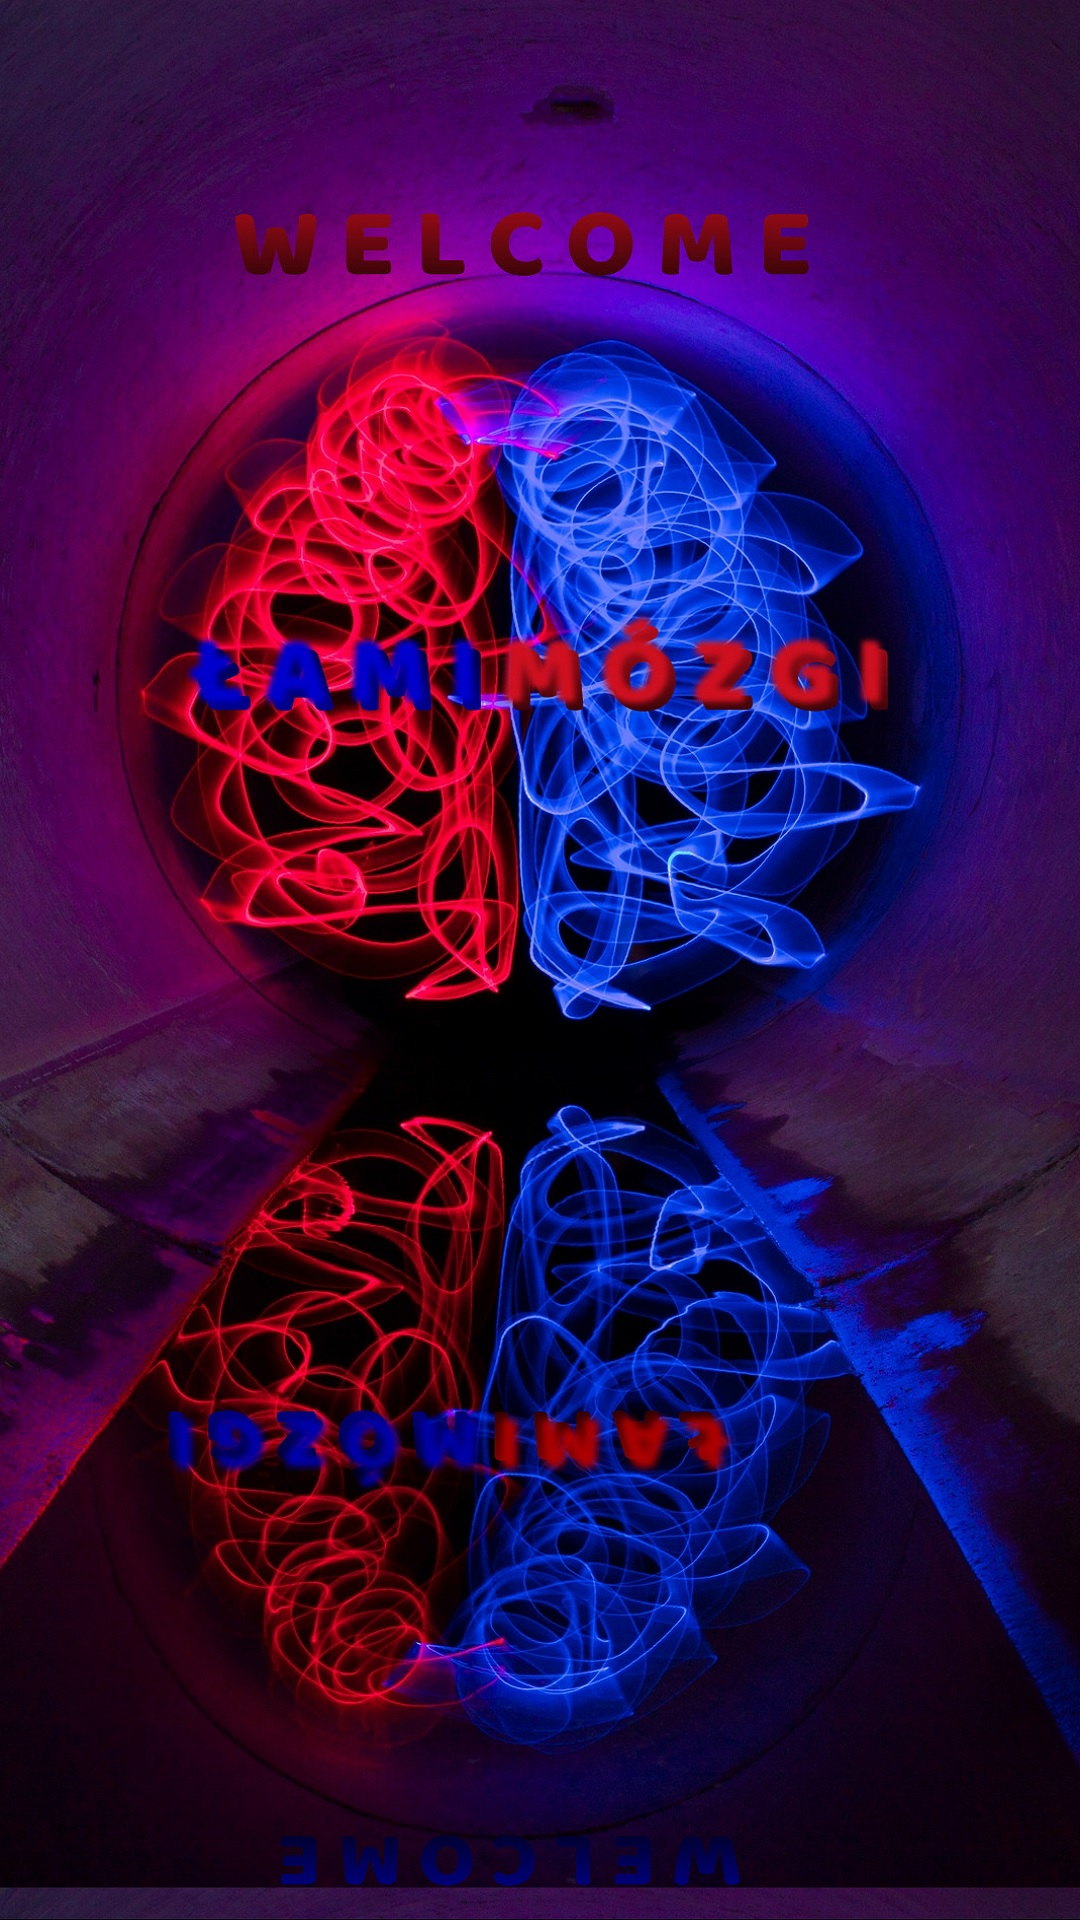

Here is an Android app screen rendered from its layout file. Give the layout XML and the strings, colors and styles it references.
<!-- AndroidManifest.xml: application theme AppTheme -->
<!-- res/layout/activity_welcome.xml -->
<?xml version="1.0" encoding="utf-8"?>
<RelativeLayout xmlns:android="http://schemas.android.com/apk/res/android"
    android:layout_width="match_parent"
    android:layout_height="match_parent"
    android:background="@drawable/welcome_lamimozgi">


</RelativeLayout>
<!-- resources referenced by this layout -->
<resources>
  <!-- drawable welcome_lamimozgi: jpg bitmap (drawable, 532133 bytes) -->
  <style name="AppTheme" parent="Theme.AppCompat.NoActionBar">
          
          <item name="colorPrimary">@color/colorPrimary</item>
          <item name="colorPrimaryDark">@color/colorPrimaryDark</item>
          <item name="colorAccent">@color/colorAccent</item>
      </style>
  <color name="colorPrimary">#008577</color>
  <color name="colorPrimaryDark">#00574b</color>
  <color name="colorAccent">#d81b60</color>
</resources>
